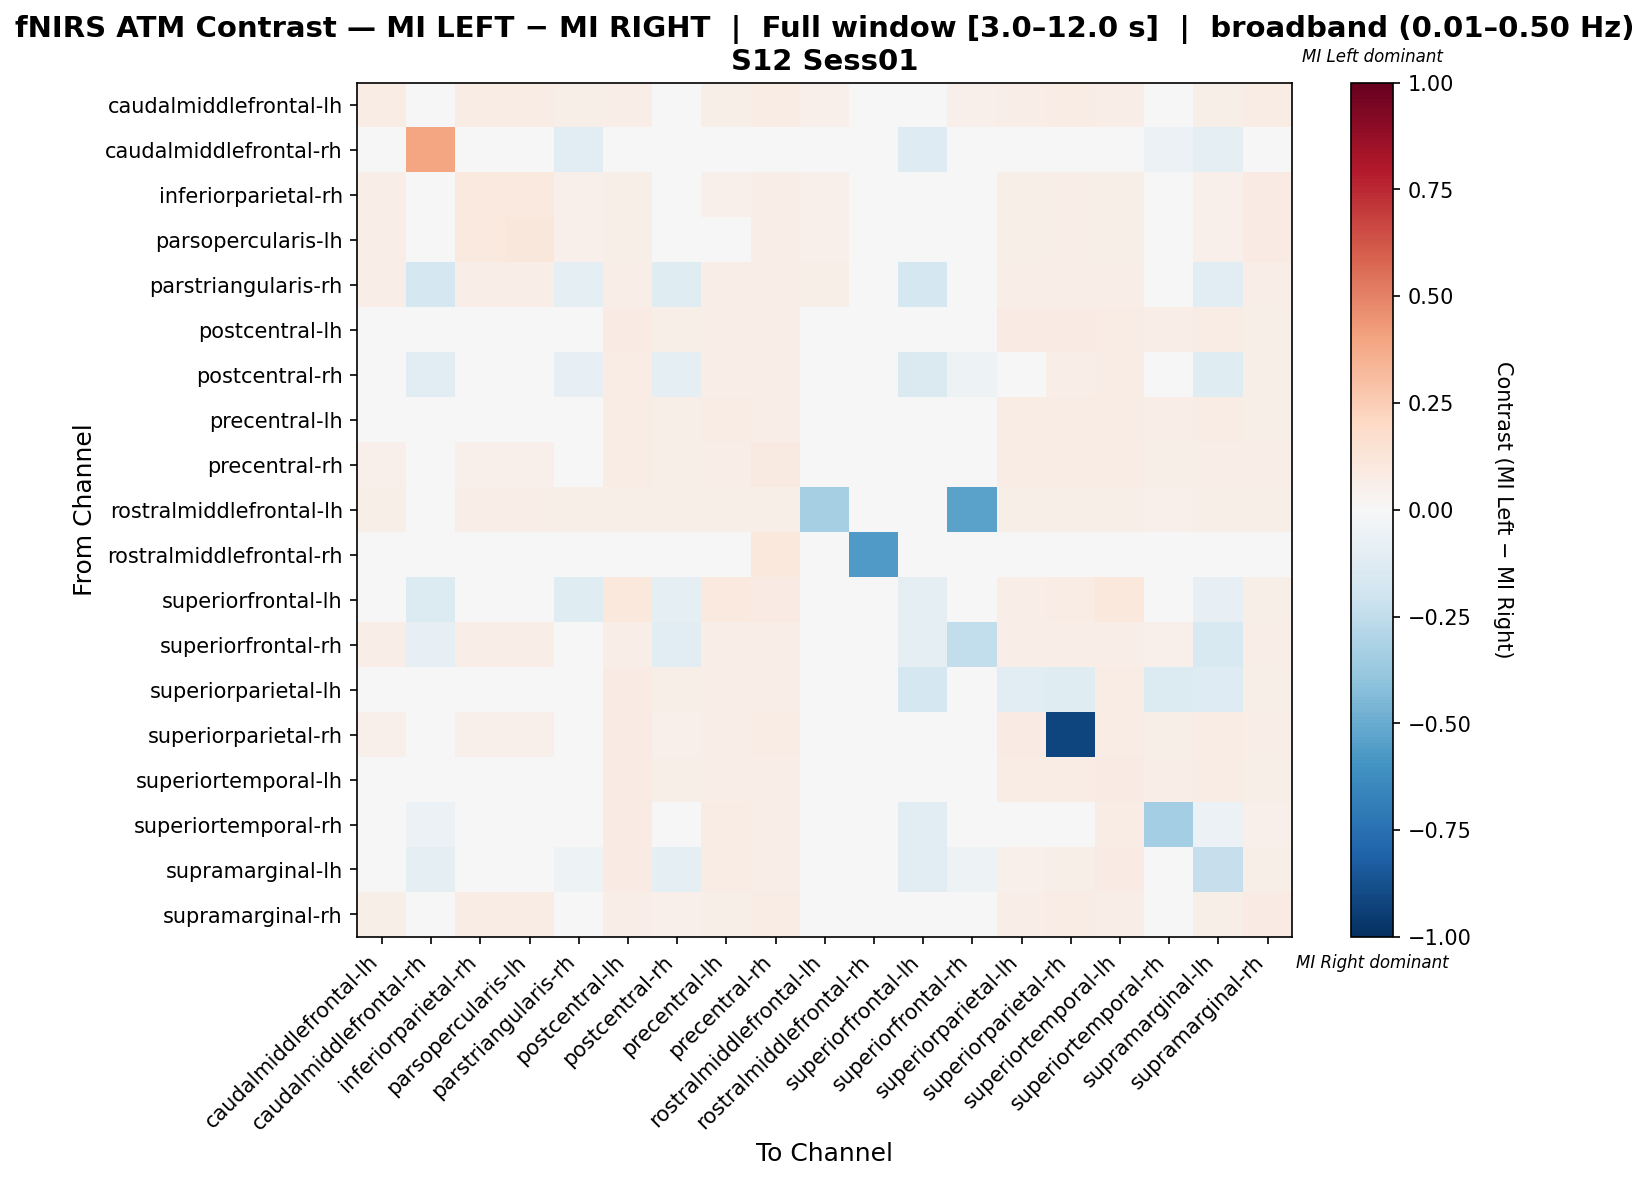

Values plotted in this chart, from the file beside it:
, caudalmiddlefrontal-lh, caudalmiddlefrontal-rh, inferiorparietal-rh, parsopercularis-lh, parstriangularis-rh, postcentral-lh, postcentral-rh, precentral-lh, precentral-rh, rostralmiddlefrontal-lh, rostralmiddlefrontal-rh, superiorfrontal-lh, superiorfrontal-rh, superiorparietal-lh, superiorparietal-rh, superiortemporal-lh, superiortemporal-rh, supramarginal-lh, supramarginal-rh
caudalmiddlefrontal-lh, 0.07339, 0.0, 0.07339, 0.07339, 0.05734, 0.06422, 0.04587, 0.05505, 0.0711, 0.05046, 0.009174, 0.0, 0.05275, 0.06422, 0.07339, 0.06422, 0.04128, 0.05734, 0.07339
caudalmiddlefrontal-rh, 0.0, 0.3922, 0.0, 0.0, -0.1059, 0.0, 0.02745, 0.0, 0.0, 0.0, 0.0, -0.1294, -0.03529, 0.0, 0.0, 0.0, -0.05882, -0.0902, 0.0
inferiorparietal-rh, 0.06962, 0.0, 0.09494, 0.09494, 0.05274, 0.05907, 0.04219, 0.05063, 0.0654, 0.05274, 0.008439, 0.0, 0.04852, 0.05907, 0.06751, 0.05907, 0.03797, 0.05274, 0.08439
parsopercularis-lh, 0.06832, 0.0, 0.09524, 0.1097, 0.05176, 0.05797, 0.04141, 0.04969, 0.06418, 0.05176, 0.008282, 0.0, 0.04762, 0.05797, 0.06625, 0.05797, 0.03727, 0.05176, 0.08282
parstriangularis-rh, 0.064, -0.1774, 0.064, 0.064, -0.09729, 0.064, -0.1241, 0.064, 0.064, 0.05867, 0.01067, -0.1774, -0.003183, 0.064, 0.064, 0.064, -0.01652, -0.1134, 0.064
postcentral-lh, 0.04561, 0.0, 0.04561, 0.04561, 0.04223, 0.08277, 0.05743, 0.06926, 0.06926, 0.03716, 0.006757, 0.02196, 0.03885, 0.08446, 0.08108, 0.07601, 0.0625, 0.07432, 0.05912
postcentral-rh, 0.03918, -0.1133, 0.03918, 0.03918, -0.08442, 0.07216, -0.1003, 0.0701, 0.06804, 0.03918, 0.008247, -0.1459, -0.05071, 0.04763, 0.0701, 0.07629, -0.008549, -0.1218, 0.05567
precentral-lh, 0.04348, 0.0, 0.04348, 0.04348, 0.04348, 0.07561, 0.06238, 0.07372, 0.06994, 0.04159, 0.007561, 0.02457, 0.04348, 0.07561, 0.07561, 0.07561, 0.06616, 0.07561, 0.0586
precentral-rh, 0.05146, 0.0, 0.05146, 0.05146, 0.04288, 0.07204, 0.05489, 0.06518, 0.08919, 0.03774, 0.01715, 0.02058, 0.03945, 0.07204, 0.07547, 0.07204, 0.05489, 0.0669, 0.06518
rostralmiddlefrontal-lh, 0.06105, 0.0, 0.06977, 0.06977, 0.06105, 0.06105, 0.05814, 0.06105, 0.06105, -0.3331, 0.01163, 0.0, -0.539, 0.06105, 0.06105, 0.06105, 0.05233, 0.06105, 0.06105
rostralmiddlefrontal-rh, 0.0297, 0.009901, 0.0297, 0.0297, 0.0297, 0.0297, 0.0297, 0.0297, 0.1089, 0.0297, -0.5644, 0.0, 0.0297, 0.0297, 0.0297, 0.0297, 0.0297, 0.0297, 0.0297
superiorfrontal-lh, 0.0, -0.1358, 0.0, 0.0, -0.1235, 0.1016, -0.09018, 0.09375, 0.07812, 0.0, 0.0, -0.09144, -0.04938, 0.06453, 0.07687, 0.1016, 0.002797, -0.08362, 0.05469
superiorfrontal-rh, 0.06286, -0.08197, 0.06286, 0.06286, -0.0355, 0.06286, -0.1068, 0.06286, 0.06286, 0.03007, 0.01143, -0.09836, -0.2486, 0.06286, 0.06286, 0.06286, 0.05143, -0.1503, 0.06286
superiorparietal-lh, 0.04623, 0.0, 0.04623, 0.04623, 0.04281, 0.08219, 0.05651, 0.06849, 0.07021, 0.03767, 0.006849, -0.1777, 0.03938, -0.1161, -0.1195, 0.07534, -0.1384, -0.1264, 0.05993
superiorparietal-rh, 0.05082, 0.0, 0.05082, 0.05082, 0.04098, 0.08033, 0.0541, 0.06557, 0.07377, 0.03607, 0.006557, 0.02131, 0.0377, 0.08033, -0.9164, 0.07377, 0.05902, 0.07049, 0.06393
superiortemporal-lh, 0.04569, 0.0, 0.04569, 0.04569, 0.0423, 0.07953, 0.06091, 0.06937, 0.06937, 0.03723, 0.006768, 0.022, 0.03892, 0.07783, 0.07783, 0.07953, 0.0643, 0.07783, 0.05922
superiortemporal-rh, 0.03712, -0.06, 0.03712, 0.03712, -0.002882, 0.08079, -0.03231, 0.07424, 0.06769, 0.03712, 0.008734, -0.1116, 0.03712, 0.02079, 0.04079, 0.07642, -0.3414, -0.0614, 0.05459
supramarginal-lh, 0.04211, -0.09402, 0.04211, 0.04211, -0.05191, 0.07895, -0.08718, 0.07193, 0.06667, 0.0386, 0.007018, -0.1139, -0.05367, 0.05155, 0.0601, 0.07895, -0.001709, -0.2338, 0.05614
supramarginal-rh, 0.06055, 0.0, 0.07156, 0.07156, 0.04587, 0.06606, 0.05138, 0.05872, 0.07156, 0.04037, 0.007339, 0.01468, 0.0422, 0.06606, 0.07339, 0.06606, 0.04771, 0.06055, 0.0844
